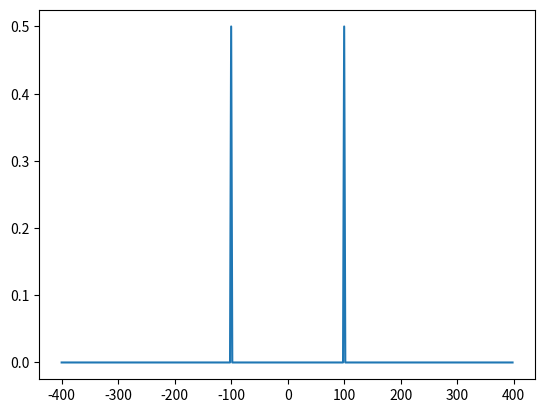

The matplotlib source for this figure:
import numpy as np
from matplotlib import pyplot as plt
from scipy.fft import fft, fftfreq, fftshift

N = 400

T = 1.0 / (2*N)

w = 2*np.pi * 100

x = np.linspace(0,N*T,N,endpoint = False)
y = np.cos(w*x)

yf = fft(y)
xf = fftfreq(N,T)
xf = fftshift(xf)
yplot = fftshift(yf)

plt.plot(xf,1/N * np.abs(yplot))
plt.show()
